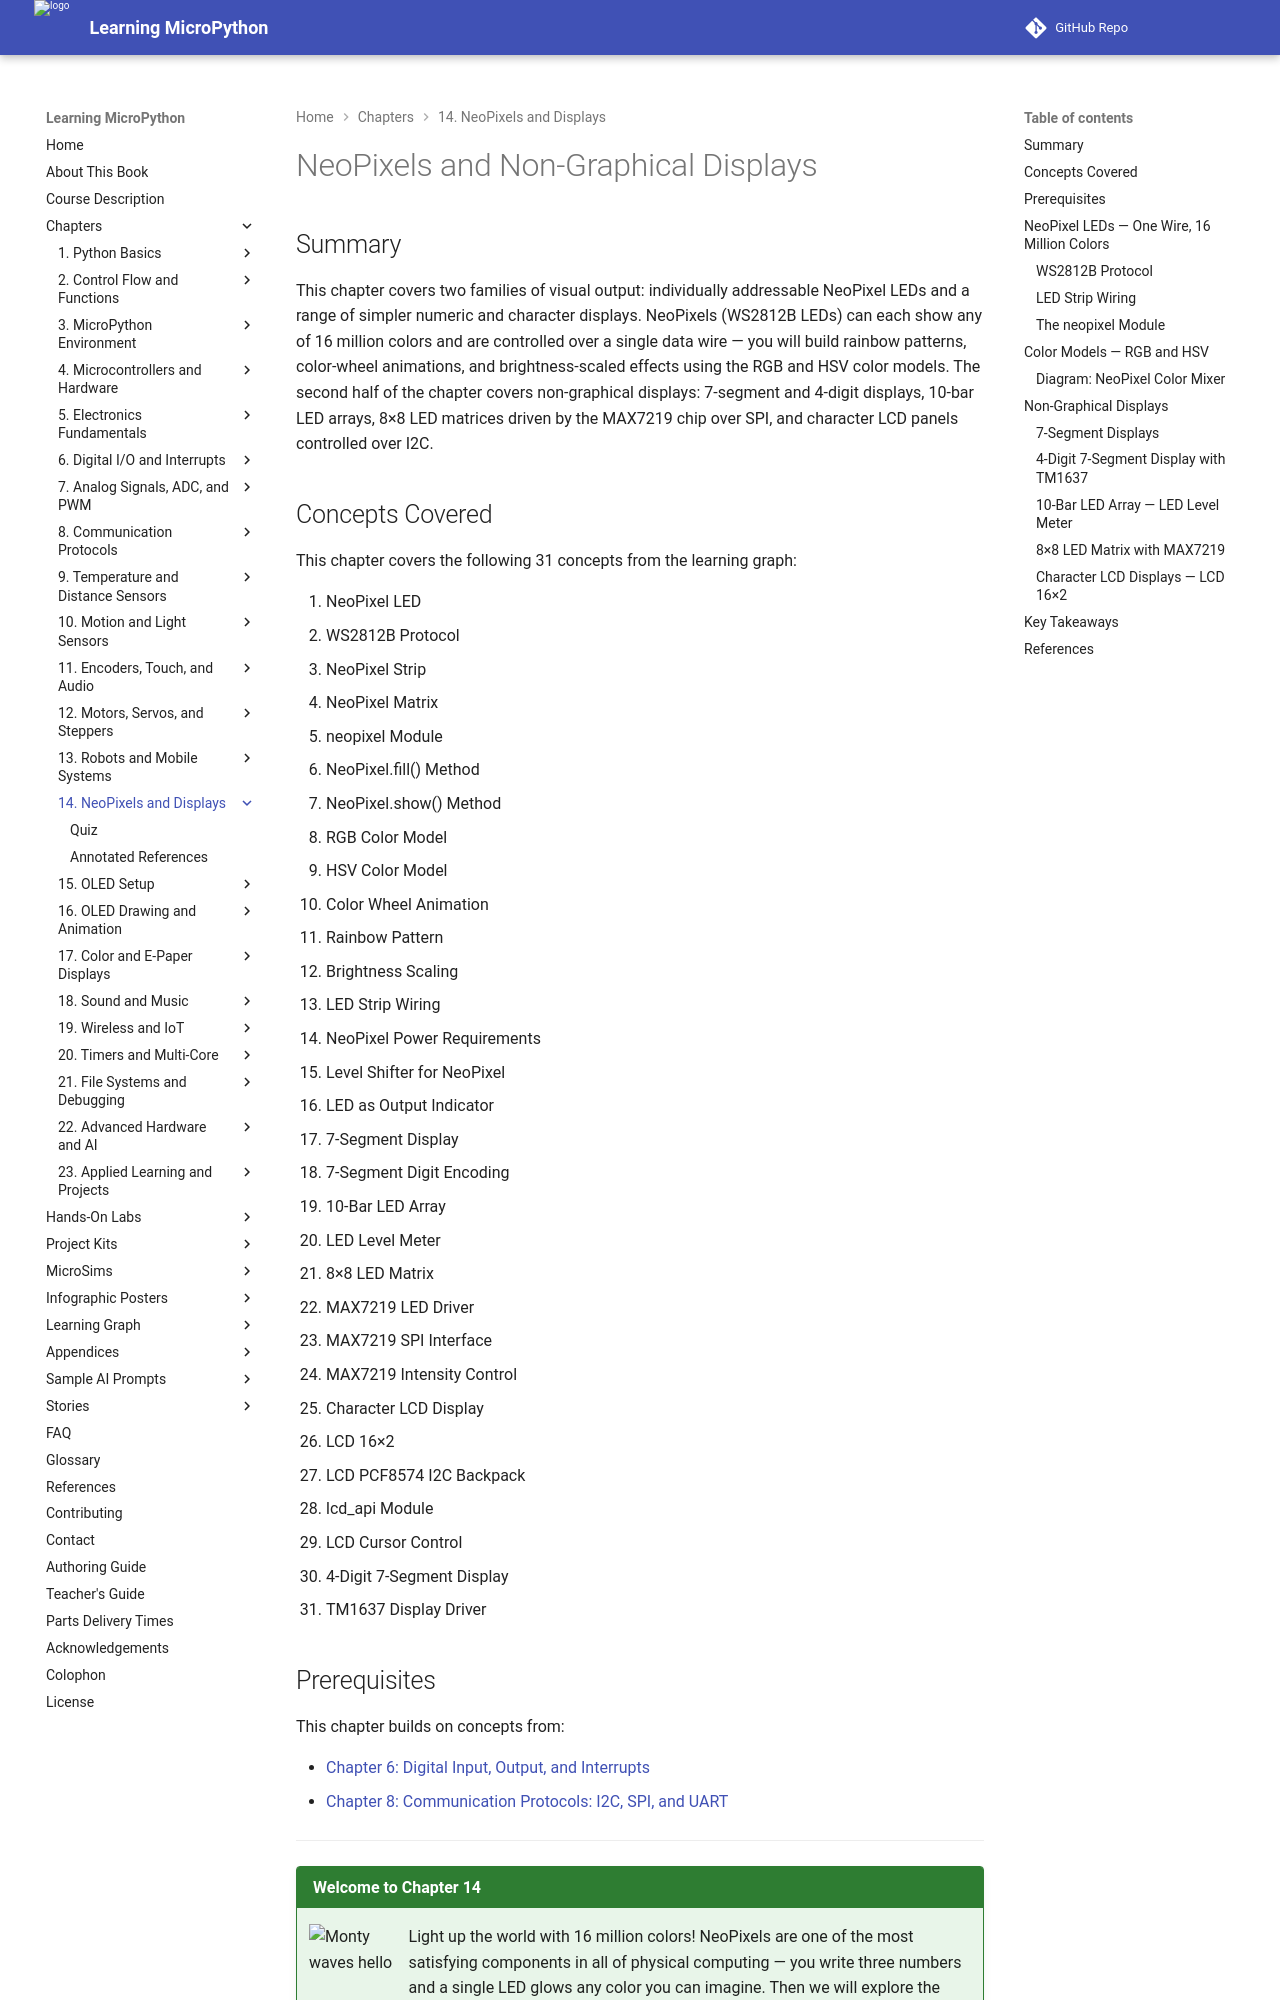

repository: dmccreary/learning-micropython · page: chapters/14-neopixels-displays/index.html · generator: mkdocs

---
title: NeoPixels and Non-Graphical Displays
description: WS2812B NeoPixels with RGB/HSV color models, rainbow animations, brightness scaling, 7-segment displays, MAX7219 LED matrices over SPI, and LCD character panels over I2C.
generated_by: claude skill chapter-content-generator
date: 2026-06-12 23:50:00
version: 0.09
---

# NeoPixels and Non-Graphical Displays

## Summary

This chapter covers two families of visual output: individually addressable NeoPixel LEDs and a range of simpler numeric and character displays. NeoPixels (WS2812B LEDs) can each show any of 16 million colors and are controlled over a single data wire — you will build rainbow patterns, color-wheel animations, and brightness-scaled effects using the RGB and HSV color models. The second half of the chapter covers non-graphical displays: 7-segment and 4-digit displays, 10-bar LED arrays, 8×8 LED matrices driven by the MAX7219 chip over SPI, and character LCD panels controlled over I2C.

## Concepts Covered

This chapter covers the following 31 concepts from the learning graph:

1. NeoPixel LED
2. WS2812B Protocol
3. NeoPixel Strip
4. NeoPixel Matrix
5. neopixel Module
6. NeoPixel.fill() Method
7. NeoPixel.show() Method
8. RGB Color Model
9. HSV Color Model
10. Color Wheel Animation
11. Rainbow Pattern
12. Brightness Scaling
13. LED Strip Wiring
14. NeoPixel Power Requirements
15. Level Shifter for NeoPixel
16. LED as Output Indicator
17. 7-Segment Display
18. 7-Segment Digit Encoding
19. 10-Bar LED Array
20. LED Level Meter
21. 8×8 LED Matrix
22. MAX7219 LED Driver
23. MAX7219 SPI Interface
24. MAX7219 Intensity Control
25. Character LCD Display
26. LCD 16×2
27. LCD PCF8574 I2C Backpack
28. lcd_api Module
29. LCD Cursor Control
30. 4-Digit 7-Segment Display
31. TM1637 Display Driver

## Prerequisites

This chapter builds on concepts from:

- [Chapter 6: Digital Input, Output, and Interrupts](../06-digital-io-interrupts/index.md)
- [Chapter 8: Communication Protocols: I2C, SPI, and UART](../08-communication-protocols/index.md)

---

!!! mascot-welcome "Welcome to Chapter 14"
    ![Monty waves hello](../../img/mascot/welcome.png){ class="mascot-admonition-img" }
    Light up the world with 16 million colors! NeoPixels are one of the most satisfying components in all of physical computing — you write three numbers and a single LED glows any color you can imagine. Then we will explore the simpler but practical world of 7-segment displays, LED matrices, and character LCDs. Let's make your projects glow!

<iframe src="../../posters/led-types/main.html" width="100%" height="800" scrolling="no"></iframe>
